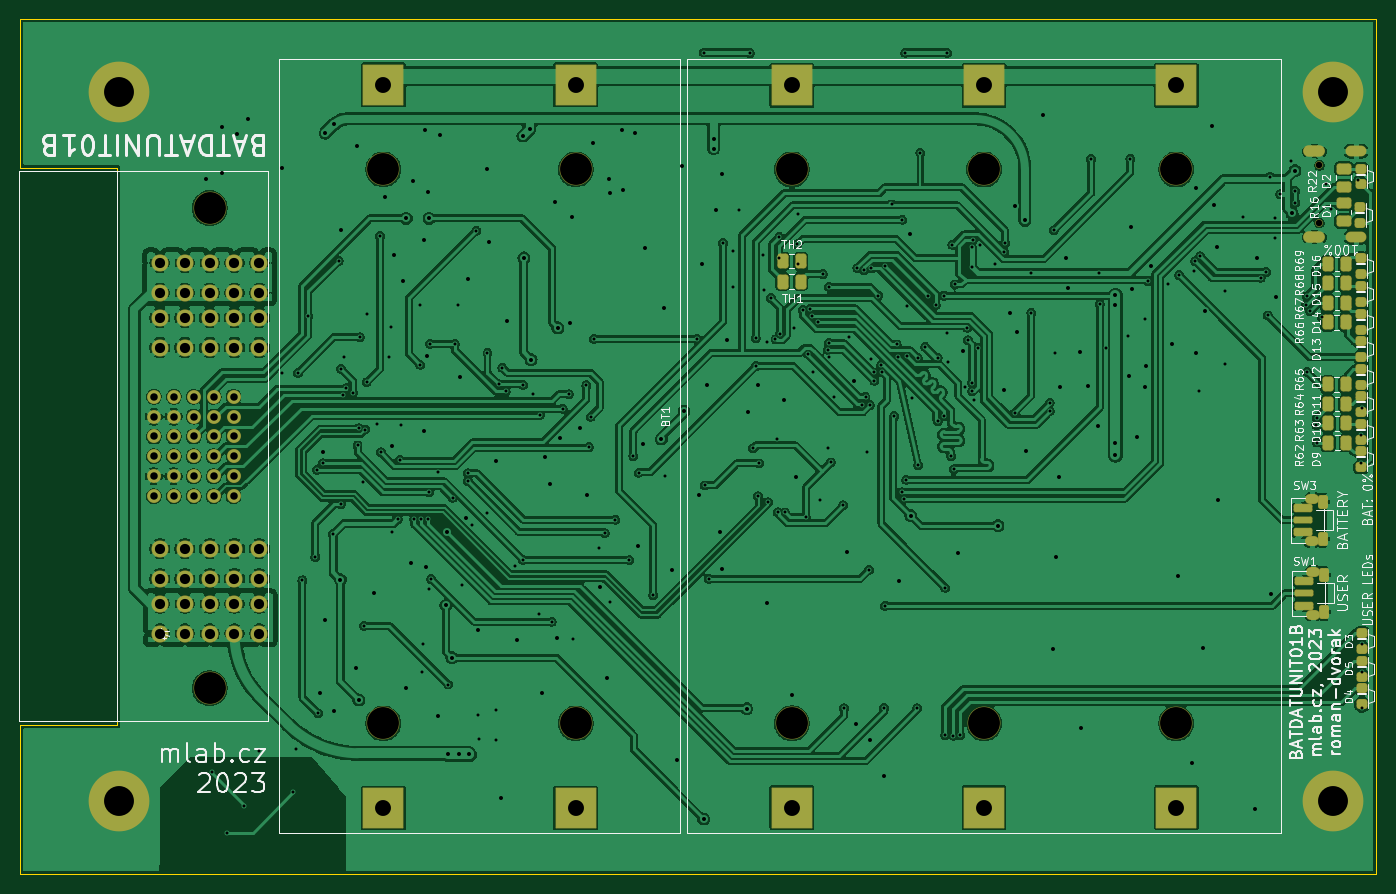
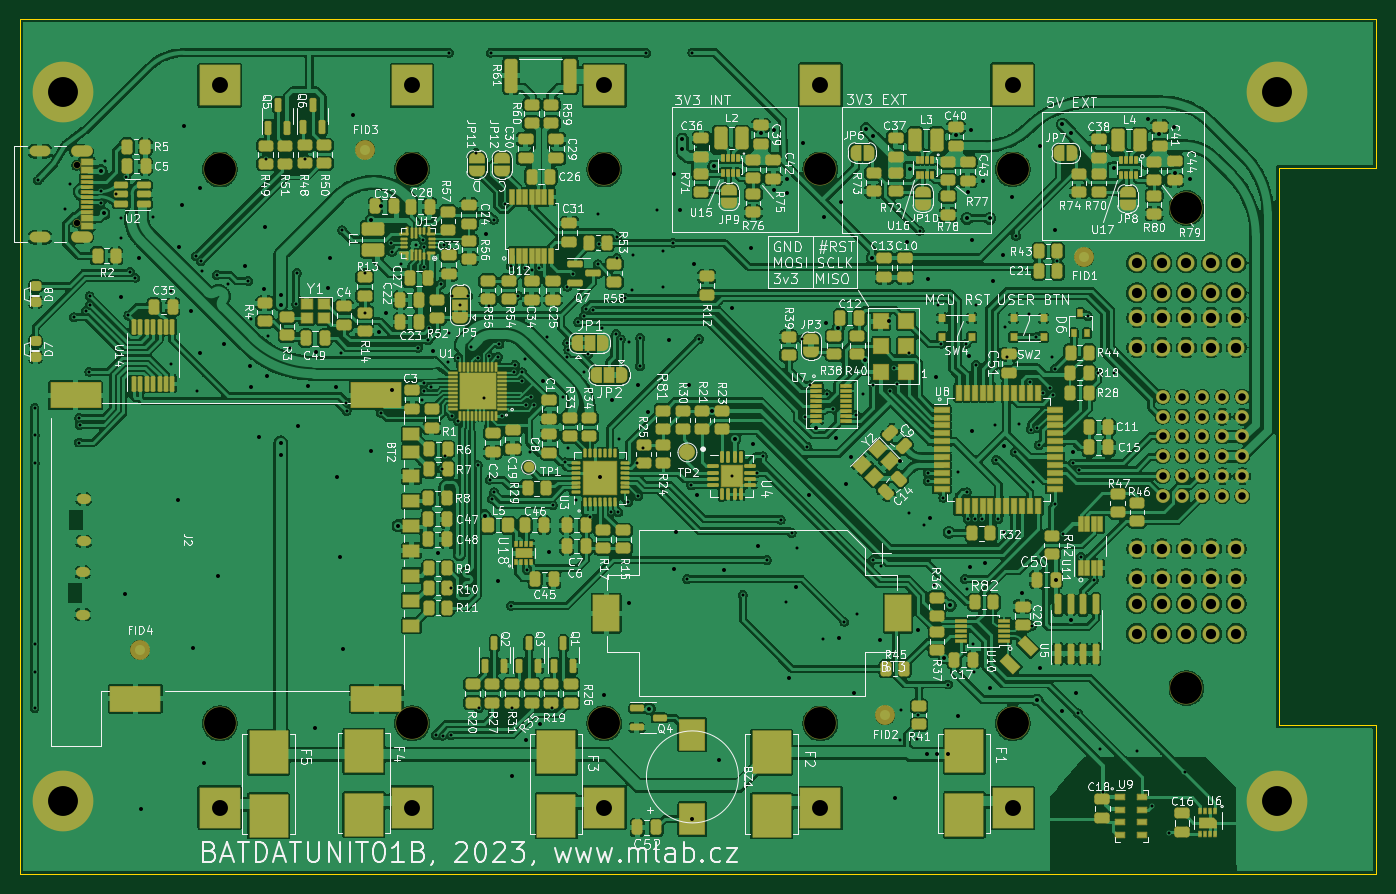
Circuit board: 11 layer files. Board 136.2 x 85.9 mm.
- bottom_copper: BATDATUNIT01C-B_Cu.gbr (830305 bytes)
- bottom_mask: BATDATUNIT01C-B_Mask.gbr (34792 bytes)
- paste: BATDATUNIT01C-B_Paste.gbr (24378 bytes)
- bottom_silk: BATDATUNIT01C-B_Silkscreen.gbr (332851 bytes)
- outline: BATDATUNIT01C-Edge_Cuts.gbr (773 bytes)
- top_copper: BATDATUNIT01C-F_Cu.gbr (414350 bytes)
- top_mask: BATDATUNIT01C-F_Mask.gbr (6832 bytes)
- paste: BATDATUNIT01C-F_Paste.gbr (3860 bytes)
- top_silk: BATDATUNIT01C-F_Silkscreen.gbr (89206 bytes)
- drill: BATDATUNIT01C-NPTH_drill.drl (605 bytes)
- drill: BATDATUNIT01C-PTH_drill.drl (7677 bytes)

=== bottom_copper: BATDATUNIT01C-B_Cu.gbr (830305 bytes, source omitted) ===
=== bottom_mask: BATDATUNIT01C-B_Mask.gbr (34792 bytes, source omitted) ===
=== paste: BATDATUNIT01C-B_Paste.gbr (24378 bytes, source omitted) ===
=== bottom_silk: BATDATUNIT01C-B_Silkscreen.gbr (332851 bytes, source omitted) ===
=== outline: BATDATUNIT01C-Edge_Cuts.gbr ===
%TF.GenerationSoftware,KiCad,Pcbnew,9.0.1+1*%
%TF.CreationDate,2025-05-12T22:31:06+00:00*%
%TF.ProjectId,BATDATUNIT01,42415444-4154-4554-9e49-5430312e6b69,rev?*%
%TF.SameCoordinates,Original*%
%TF.FileFunction,Profile,NP*%
%FSLAX46Y46*%
G04 Gerber Fmt 4.6, Leading zero omitted, Abs format (unit mm)*
G04 Created by KiCad (PCBNEW 9.0.1+1) date 2025-05-12 22:31:06*
%MOMM*%
%LPD*%
G01*
G04 APERTURE LIST*
%TA.AperFunction,Profile*%
%ADD10C,0.100000*%
%TD*%
G04 APERTURE END LIST*
D10*
X9786000Y14926000D02*
X9786000Y70926000D01*
X0Y85852000D02*
X136152000Y85852000D01*
X0Y85852000D02*
X0Y70926000D01*
X0Y14926000D02*
X9786000Y14926000D01*
X136152000Y85852000D02*
X136152000Y0D01*
X136152000Y0D02*
X0Y0D01*
X0Y0D02*
X0Y14926000D01*
X0Y70926000D02*
X9786000Y70926000D01*
M02*

=== top_copper: BATDATUNIT01C-F_Cu.gbr (414350 bytes, source omitted) ===
=== top_mask: BATDATUNIT01C-F_Mask.gbr (6832 bytes, source omitted) ===
=== paste: BATDATUNIT01C-F_Paste.gbr ===
%TF.GenerationSoftware,KiCad,Pcbnew,9.0.1+1*%
%TF.CreationDate,2025-05-12T22:31:06+00:00*%
%TF.ProjectId,BATDATUNIT01,42415444-4154-4554-9e49-5430312e6b69,rev?*%
%TF.SameCoordinates,Original*%
%TF.FileFunction,Paste,Top*%
%TF.FilePolarity,Positive*%
%FSLAX46Y46*%
G04 Gerber Fmt 4.6, Leading zero omitted, Abs format (unit mm)*
G04 Created by KiCad (PCBNEW 9.0.1+1) date 2025-05-12 22:31:06*
%MOMM*%
%LPD*%
G01*
G04 APERTURE LIST*
G04 Aperture macros list*
%AMRoundRect*
0 Rectangle with rounded corners*
0 $1 Rounding radius*
0 $2 $3 $4 $5 $6 $7 $8 $9 X,Y pos of 4 corners*
0 Add a 4 corners polygon primitive as box body*
4,1,4,$2,$3,$4,$5,$6,$7,$8,$9,$2,$3,0*
0 Add four circle primitives for the rounded corners*
1,1,$1+$1,$2,$3*
1,1,$1+$1,$4,$5*
1,1,$1+$1,$6,$7*
1,1,$1+$1,$8,$9*
0 Add four rect primitives between the rounded corners*
20,1,$1+$1,$2,$3,$4,$5,0*
20,1,$1+$1,$4,$5,$6,$7,0*
20,1,$1+$1,$6,$7,$8,$9,0*
20,1,$1+$1,$8,$9,$2,$3,0*%
G04 Aperture macros list end*
%ADD10RoundRect,0.250000X0.450000X-0.262500X0.450000X0.262500X-0.450000X0.262500X-0.450000X-0.262500X0*%
%ADD11RoundRect,0.250000X0.262500X0.450000X-0.262500X0.450000X-0.262500X-0.450000X0.262500X-0.450000X0*%
%ADD12RoundRect,0.250000X-0.250000X0.200000X-0.250000X-0.200000X0.250000X-0.200000X0.250000X0.200000X0*%
%ADD13RoundRect,0.250000X-0.262500X-0.450000X0.262500X-0.450000X0.262500X0.450000X-0.262500X0.450000X0*%
%ADD14RoundRect,0.150000X0.750000X-0.150000X0.750000X0.150000X-0.750000X0.150000X-0.750000X-0.150000X0*%
%ADD15RoundRect,0.187500X0.712500X-0.187500X0.712500X0.187500X-0.712500X0.187500X-0.712500X-0.187500X0*%
%ADD16RoundRect,0.225000X0.225000X-0.425000X0.225000X0.425000X-0.225000X0.425000X-0.225000X-0.425000X0*%
%ADD17RoundRect,0.250000X-0.450000X0.262500X-0.450000X-0.262500X0.450000X-0.262500X0.450000X0.262500X0*%
G04 APERTURE END LIST*
D10*
%TO.C,R16*%
X132886000Y65551000D03*
X132886000Y67376000D03*
%TD*%
D11*
%TO.C,R67*%
X133111000Y57320388D03*
X131286000Y57320388D03*
%TD*%
%TO.C,R63*%
X133148500Y45245388D03*
X131323500Y45245388D03*
%TD*%
%TO.C,R69*%
X133111000Y61245388D03*
X131286000Y61245388D03*
%TD*%
D12*
%TO.C,D2*%
X134661000Y70826000D03*
X134661000Y69226000D03*
%TD*%
D13*
%TO.C,TH2*%
X76561000Y61526000D03*
X78386000Y61526000D03*
%TD*%
D14*
%TO.C,SW3*%
X128836000Y35526000D03*
D15*
X128836000Y34301000D03*
X128836000Y36751000D03*
D16*
X130786000Y33676000D03*
X130786000Y37376000D03*
%TD*%
D11*
%TO.C,TH1*%
X78386000Y59476000D03*
X76561000Y59476000D03*
%TD*%
%TO.C,R65*%
X133098500Y49145388D03*
X131273500Y49145388D03*
%TD*%
D12*
%TO.C,D4*%
X134711000Y18651000D03*
X134711000Y17051000D03*
%TD*%
%TO.C,D12*%
X134611000Y50728041D03*
X134611000Y49128041D03*
%TD*%
%TO.C,D16*%
X134611000Y61797430D03*
X134611000Y60197430D03*
%TD*%
D17*
%TO.C,R22*%
X132886000Y70813500D03*
X132886000Y68988500D03*
%TD*%
D12*
%TO.C,D1*%
X134561000Y66926000D03*
X134561000Y65326000D03*
%TD*%
%TO.C,D3*%
X134711000Y24201000D03*
X134711000Y22601000D03*
%TD*%
%TO.C,D14*%
X134611000Y56262735D03*
X134611000Y54662735D03*
%TD*%
D11*
%TO.C,R62*%
X133173500Y43295388D03*
X131348500Y43295388D03*
%TD*%
%TO.C,R68*%
X133111000Y59295388D03*
X131286000Y59295388D03*
%TD*%
D12*
%TO.C,D15*%
X134611000Y59030082D03*
X134611000Y57430082D03*
%TD*%
%TO.C,D9*%
X134611000Y42426000D03*
X134611000Y40826000D03*
%TD*%
%TO.C,D13*%
X134611000Y53495388D03*
X134611000Y51895388D03*
%TD*%
%TO.C,D11*%
X134611000Y47960694D03*
X134611000Y46360694D03*
%TD*%
D11*
%TO.C,R64*%
X133123500Y47195388D03*
X131298500Y47195388D03*
%TD*%
D12*
%TO.C,D5*%
X134711000Y21426000D03*
X134711000Y19826000D03*
%TD*%
D11*
%TO.C,R66*%
X133098500Y55395388D03*
X131273500Y55395388D03*
%TD*%
D14*
%TO.C,SW1*%
X128936000Y28176000D03*
D15*
X128936000Y26951000D03*
X128936000Y29401000D03*
D16*
X130886000Y26326000D03*
X130886000Y30026000D03*
%TD*%
D12*
%TO.C,D10*%
X134611000Y45193347D03*
X134611000Y43593347D03*
%TD*%
M02*

=== top_silk: BATDATUNIT01C-F_Silkscreen.gbr (89206 bytes, source omitted) ===
=== drill: BATDATUNIT01C-NPTH_drill.drl ===
M48
; DRILL file {KiCad 9.0.1+1} date 2025-05-12T22:31:06+0000
; FORMAT={3:3/ absolute / metric / suppress leading zeros}
; #@! TF.CreationDate,2025-05-12T22:31:06+00:00
; #@! TF.GenerationSoftware,Kicad,Pcbnew,9.0.1+1
; #@! TF.FileFunction,NonPlated,1,2,NPTH
FMAT,2
METRIC,TZ
; #@! TA.AperFunction,NonPlated,NPTH,ComponentDrill
T1C0.650
; #@! TA.AperFunction,NonPlated,NPTH,ComponentDrill
T2C3.200
%
G90
G05
T1
X130456Y71146
X130456Y65366
T2
X19036Y66856
X19036Y18646
X36486Y70736
X36486Y15116
X55786Y70736
X55786Y15116
X77486Y70731
X77486Y15121
X96786Y70731
X96786Y15121
X116086Y70731
X116086Y15121
M30

=== drill: BATDATUNIT01C-PTH_drill.drl (7677 bytes, source omitted) ===
